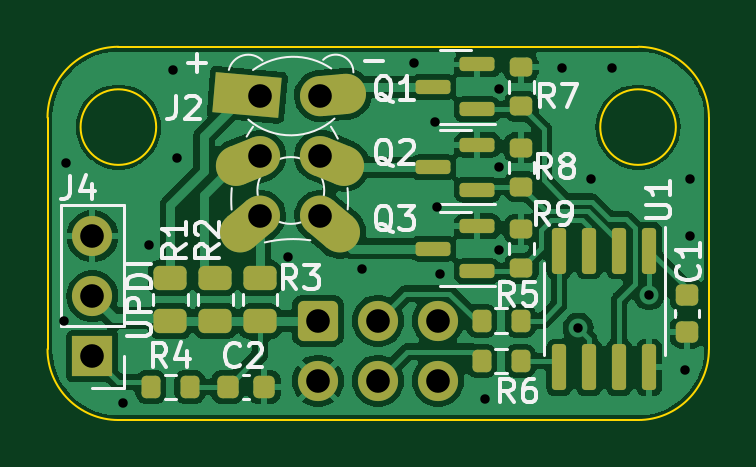
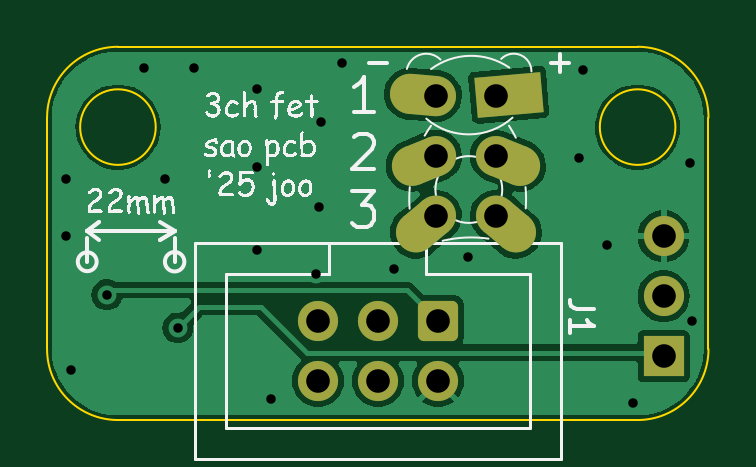
Circuit board: 11 layer files. Board 28.0 x 15.8 mm.
- bottom_copper: sao_pcb-B_Cu.gbl (31839 bytes)
- bottom_mask: sao_pcb-B_Mask.gbs (2649 bytes)
- paste: sao_pcb-B_Paste.gbp (501 bytes)
- bottom_silk: sao_pcb-B_Silkscreen.gbo (178531 bytes)
- outline: sao_pcb-Edge_Cuts.gm1 (1232 bytes)
- top_copper: sao_pcb-F_Cu.gtl (86176 bytes)
- top_mask: sao_pcb-F_Mask.gts (4483 bytes)
- paste: sao_pcb-F_Paste.gtp (2898 bytes)
- top_silk: sao_pcb-F_Silkscreen.gto (29972 bytes)
- drill: sao_pcb-NPTH.drl (285 bytes)
- drill: sao_pcb-PTH.drl (983 bytes)

=== bottom_copper: sao_pcb-B_Cu.gbl (31839 bytes, source omitted) ===
=== bottom_mask: sao_pcb-B_Mask.gbs (2649 bytes, source withheld) ===
=== paste: sao_pcb-B_Paste.gbp ===
G04 #@! TF.GenerationSoftware,KiCad,Pcbnew,7.0.9*
G04 #@! TF.CreationDate,2025-02-16T20:28:53+01:00*
G04 #@! TF.ProjectId,sao_pcb,73616f5f-7063-4622-9e6b-696361645f70,rev?*
G04 #@! TF.SameCoordinates,Original*
G04 #@! TF.FileFunction,Paste,Bot*
G04 #@! TF.FilePolarity,Positive*
%FSLAX46Y46*%
G04 Gerber Fmt 4.6, Leading zero omitted, Abs format (unit mm)*
G04 Created by KiCad (PCBNEW 7.0.9) date 2025-02-16 20:28:53*
%MOMM*%
%LPD*%
G01*
G04 APERTURE LIST*
G04 APERTURE END LIST*
M02*

=== bottom_silk: sao_pcb-B_Silkscreen.gbo (178531 bytes, source omitted) ===
=== outline: sao_pcb-Edge_Cuts.gm1 ===
G04 #@! TF.GenerationSoftware,KiCad,Pcbnew,7.0.9*
G04 #@! TF.CreationDate,2025-02-16T20:28:53+01:00*
G04 #@! TF.ProjectId,sao_pcb,73616f5f-7063-4622-9e6b-696361645f70,rev?*
G04 #@! TF.SameCoordinates,Original*
G04 #@! TF.FileFunction,Profile,NP*
%FSLAX46Y46*%
G04 Gerber Fmt 4.6, Leading zero omitted, Abs format (unit mm)*
G04 Created by KiCad (PCBNEW 7.0.9) date 2025-02-16 20:28:53*
%MOMM*%
%LPD*%
G01*
G04 APERTURE LIST*
G04 #@! TA.AperFunction,Profile*
%ADD10C,0.100000*%
G04 #@! TD*
G04 APERTURE END LIST*
D10*
X141000000Y-86400000D02*
G75*
G03*
X144000000Y-89400000I3000000J0D01*
G01*
X166000000Y-89400000D02*
G75*
G03*
X169000000Y-86400000I0J3000000D01*
G01*
X166000000Y-89400000D02*
X144000000Y-89400000D01*
X144000000Y-73600000D02*
G75*
G03*
X141000000Y-76600000I0J-3000000D01*
G01*
X141000000Y-86400000D02*
X141000000Y-76600000D01*
X169000000Y-76600000D02*
G75*
G03*
X166000000Y-73600000I-3000000J0D01*
G01*
X169000000Y-76600000D02*
X169000000Y-86400000D01*
X144000000Y-73600000D02*
X166000000Y-73600000D01*
X145600000Y-77000000D02*
G75*
G03*
X145600000Y-77000000I-1600000J0D01*
G01*
X167600000Y-77000000D02*
G75*
G03*
X167600000Y-77000000I-1600000J0D01*
G01*
M02*

=== top_copper: sao_pcb-F_Cu.gtl (86176 bytes, source omitted) ===
=== top_mask: sao_pcb-F_Mask.gts (4483 bytes, source withheld) ===
=== paste: sao_pcb-F_Paste.gtp (2898 bytes, source withheld) ===
=== top_silk: sao_pcb-F_Silkscreen.gto (29972 bytes, source omitted) ===
=== drill: sao_pcb-NPTH.drl ===
M48
; DRILL file {KiCad 7.0.9} date Sun Feb 16 20:29:12 2025
; FORMAT={-:-/ absolute / metric / decimal}
; #@! TF.CreationDate,2025-02-16T20:29:12+01:00
; #@! TF.GenerationSoftware,Kicad,Pcbnew,7.0.9
; #@! TF.FileFunction,NonPlated,1,2,NPTH
FMAT,2
METRIC
%
G90
G05
T0
M30

=== drill: sao_pcb-PTH.drl ===
M48
; DRILL file {KiCad 7.0.9} date Sun Feb 16 20:29:12 2025
; FORMAT={-:-/ absolute / metric / decimal}
; #@! TF.CreationDate,2025-02-16T20:29:12+01:00
; #@! TF.GenerationSoftware,Kicad,Pcbnew,7.0.9
; #@! TF.FileFunction,Plated,1,2,PTH
FMAT,2
METRIC
; #@! TA.AperFunction,Plated,PTH,ViaDrill
T1C0.400
; #@! TA.AperFunction,Plated,PTH,ComponentDrill
T2C1.000
%
G90
G05
T1
X141.7Y-85.2
X141.8Y-78.5
X144.2Y-88.7
X145.3Y-82.0
X146.3Y-74.6
X146.5Y-78.3
X151.2Y-82.5
X154.3Y-83.0
X156.5Y-74.3
X157.4Y-76.8
X157.5Y-80.4
X157.6Y-83.2
X159.5Y-88.5
X160.1Y-75.4
X160.1Y-78.7
X160.1Y-82.2
X162.8Y-74.5
X163.465Y-85.5
X164.0Y-79.2
X164.9Y-74.5
X166.465Y-84.1
X168.0Y-87.3
X168.2Y-79.2
X168.2Y-81.6
T2
X142.9Y-81.62
X142.9Y-84.16
X142.9Y-86.7
X150.0Y-75.683
X150.0Y-78.223
X150.0Y-80.763
X152.455Y-85.2
X152.455Y-87.74
X152.54Y-75.683
X152.54Y-78.223
X152.54Y-80.763
X154.995Y-85.2
X154.995Y-87.74
X157.535Y-85.2
X157.535Y-87.74
T0
M30

